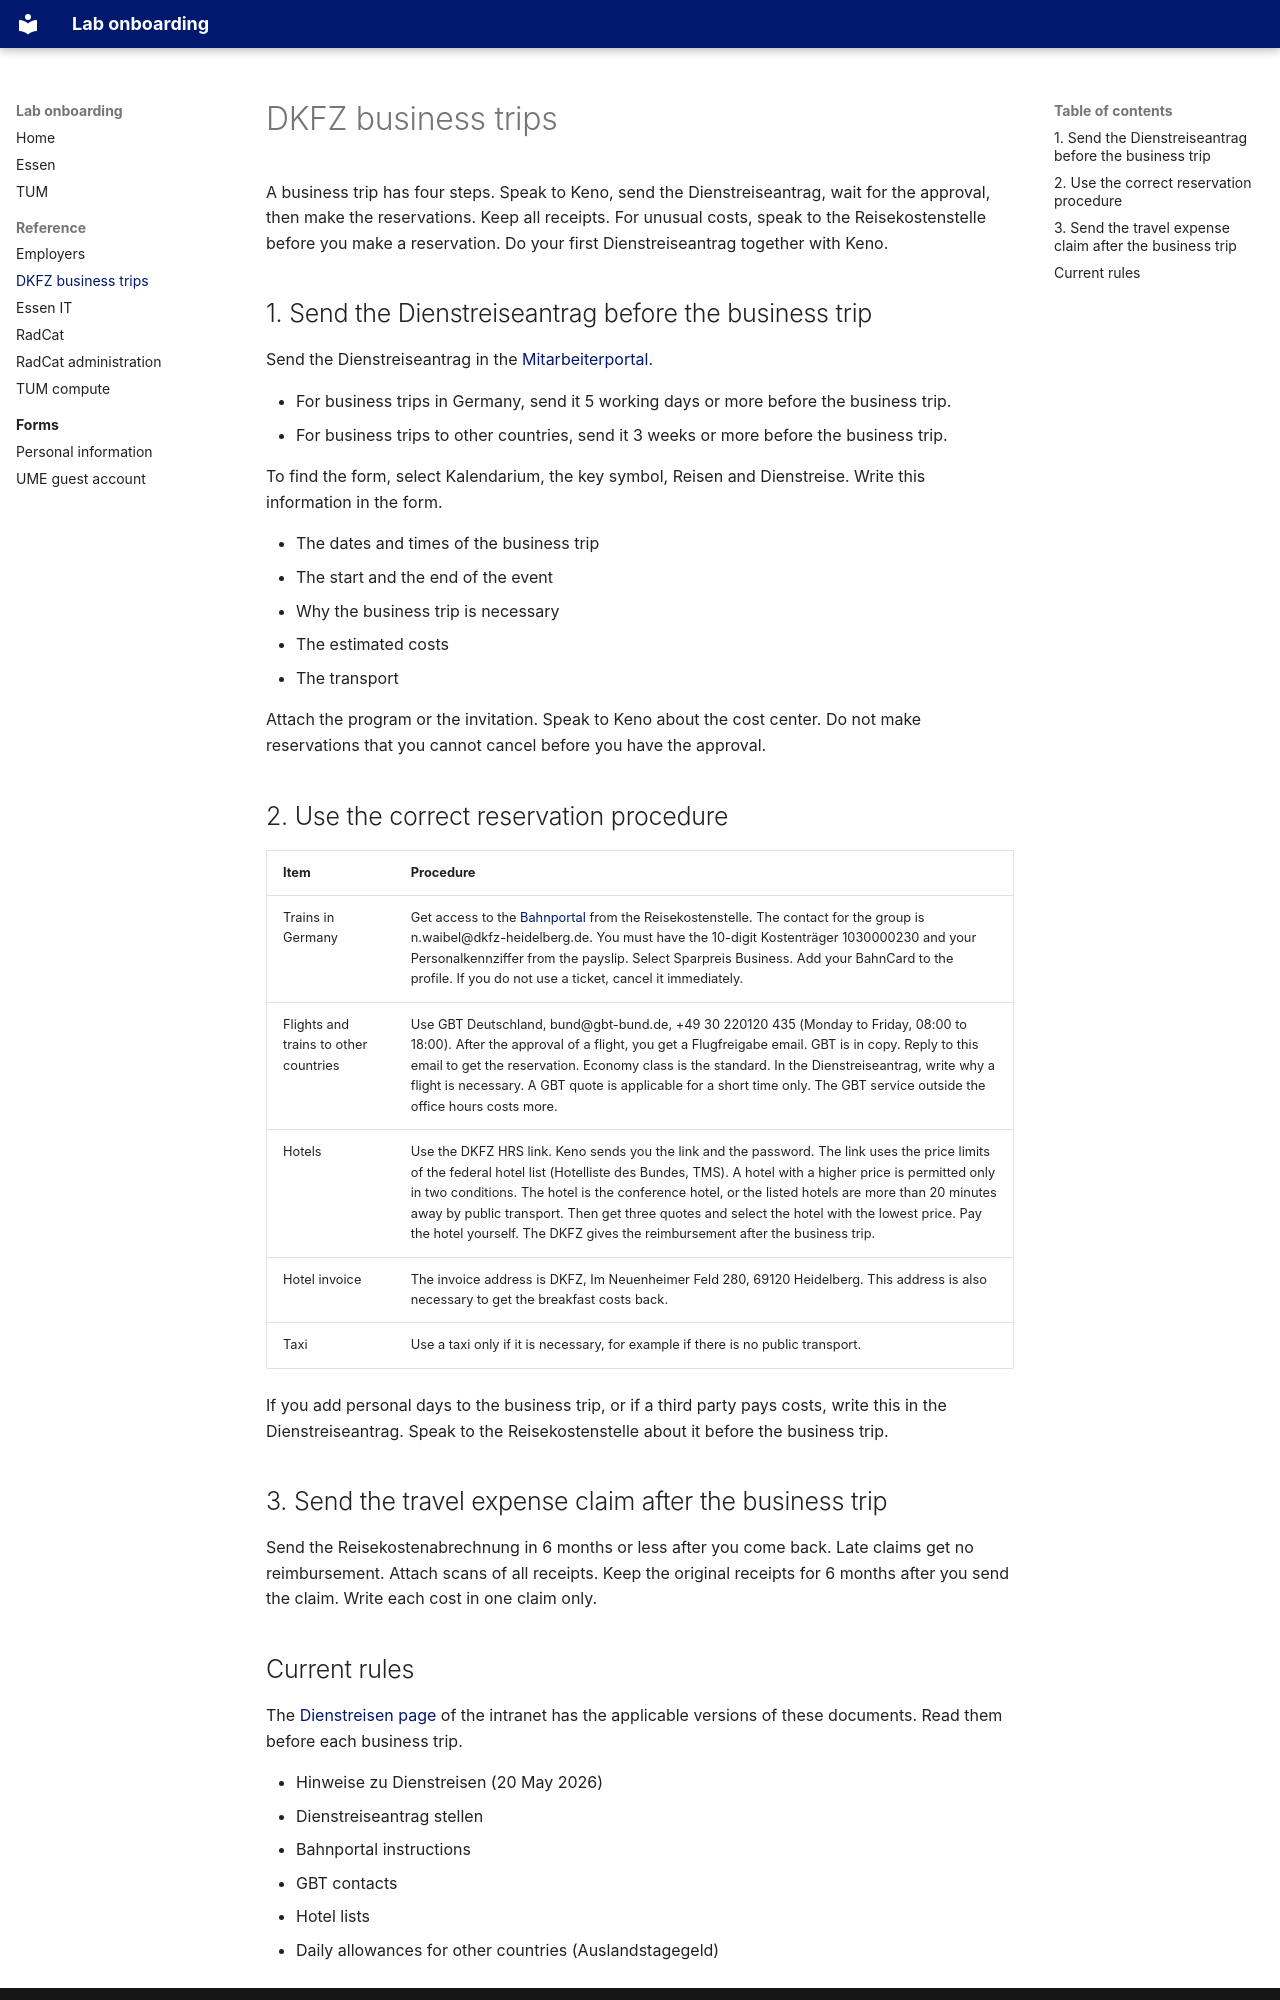

repository: kbressem/onboarding · page: reference/dkfz-travel/index.html · generator: mkdocs

---
title: DKFZ business trips
subtitle: For personnel with a DKFZ contract
---

A business trip has four steps. Speak to Keno, send the Dienstreiseantrag, wait for the approval, then make the reservations. Keep all receipts. For unusual costs, speak to the Reisekostenstelle before you make a reservation. Do your first Dienstreiseantrag together with Keno.

## 1. Send the Dienstreiseantrag before the business trip

Send the Dienstreiseantrag in the [Mitarbeiterportal](https://mitarbeiterportal.dkfz-heidelberg.de/).

- For business trips in Germany, send it 5 working days or more before the business trip.
- For business trips to other countries, send it 3 weeks or more before the business trip.

To find the form, select Kalendarium, the key symbol, Reisen and Dienstreise. Write this information in the form.

- The dates and times of the business trip
- The start and the end of the event
- Why the business trip is necessary
- The estimated costs
- The transport

Attach the program or the invitation. Speak to Keno about the cost center. Do not make reservations that you cannot cancel before you have the approval.

## 2. Use the correct reservation procedure

| Item | Procedure |
|---|---|
| Trains in Germany | Get access to the [Bahnportal](https://world.cytric.net/ibe/?system=Bund-VDA) from the Reisekostenstelle. The contact for the group is n.waibel@dkfz-heidelberg.de. You must have the 10-digit Kostenträger 1030000230 and your Personalkennziffer from the payslip. Select Sparpreis Business. Add your BahnCard to the profile. If you do not use a ticket, cancel it immediately. |
| Flights and trains to other countries | Use GBT Deutschland, bund@gbt-bund.de, +49 30 220120 435 (Monday to Friday, 08:00 to 18:00). After the approval of a flight, you get a Flugfreigabe email. GBT is in copy. Reply to this email to get the reservation. Economy class is the standard. In the Dienstreiseantrag, write why a flight is necessary. A GBT quote is applicable for a short time only. The GBT service outside the office hours costs more. |
| Hotels | Use the DKFZ HRS link. Keno sends you the link and the password. The link uses the price limits of the federal hotel list (Hotelliste des Bundes, TMS). A hotel with a higher price is permitted only in two conditions. The hotel is the conference hotel, or the listed hotels are more than 20 minutes away by public transport. Then get three quotes and select the hotel with the lowest price. Pay the hotel yourself. The DKFZ gives the reimbursement after the business trip. |
| Hotel invoice | The invoice address is DKFZ, Im Neuenheimer Feld 280, 69120 Heidelberg. This address is also necessary to get the breakfast costs back. |
| Taxi | Use a taxi only if it is necessary, for example if there is no public transport. |

If you add personal days to the business trip, or if a third party pays costs, write this in the Dienstreiseantrag. Speak to the Reisekostenstelle about it before the business trip.

<!-- TODO: Slack note from 2026-09-08 names Kerstin Gschwender (k.gschwender@dkfz-heidelberg.de) and cost centre WT03 for Bahnportal access, the PhD guide names Nathalie Waibel. Confirm which applies. -->

## 3. Send the travel expense claim after the business trip

Send the Reisekostenabrechnung in 6 months or less after you come back. Late claims get no reimbursement. Attach scans of all receipts. Keep the original receipts for 6 months after you send the claim. Write each cost in one claim only.
